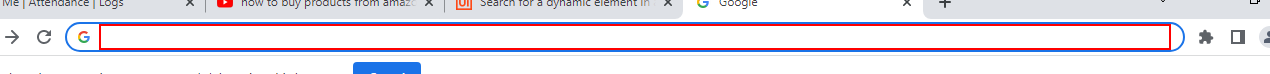
Workflow: Main

Step 1: type [AmazonLink] into the editable text 'Address and search bar' in window 'Google - Google Chrome' (chrome.exe)

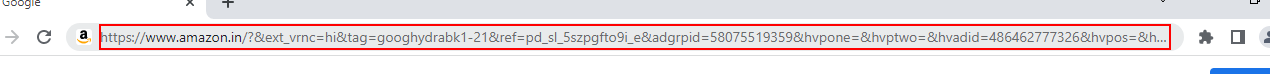
Step 2: type a value into the editable text 'Address and search bar' in window 'Google - Google Chrome' (chrome.exe)

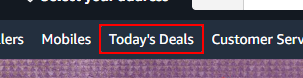
Step 3: click on the link 'Today's Deals' in window 'Online Shopping site in India: Shop Online for Mobiles, Books, Watches, Shoes and More - Amazon.in' (chrome.exe)

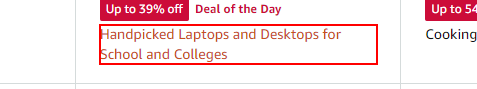
Step 4: Find Element 'DIV' on the element 'Handpicked Laptops and Desktops for School and Colleges'

Step 5: click on the element 'Handpicked Laptops and Desktops for School and Colleges' (same screen as step 4)

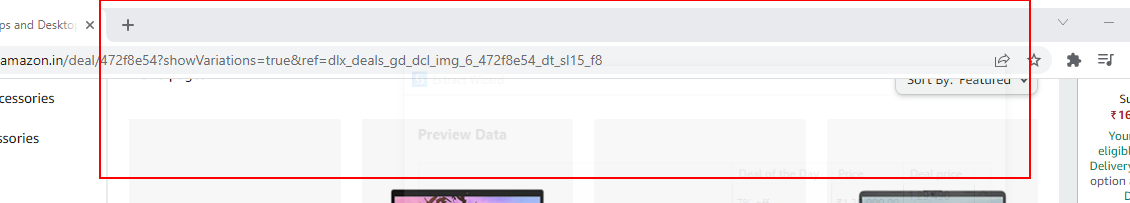
Step 6: get-text from the list
